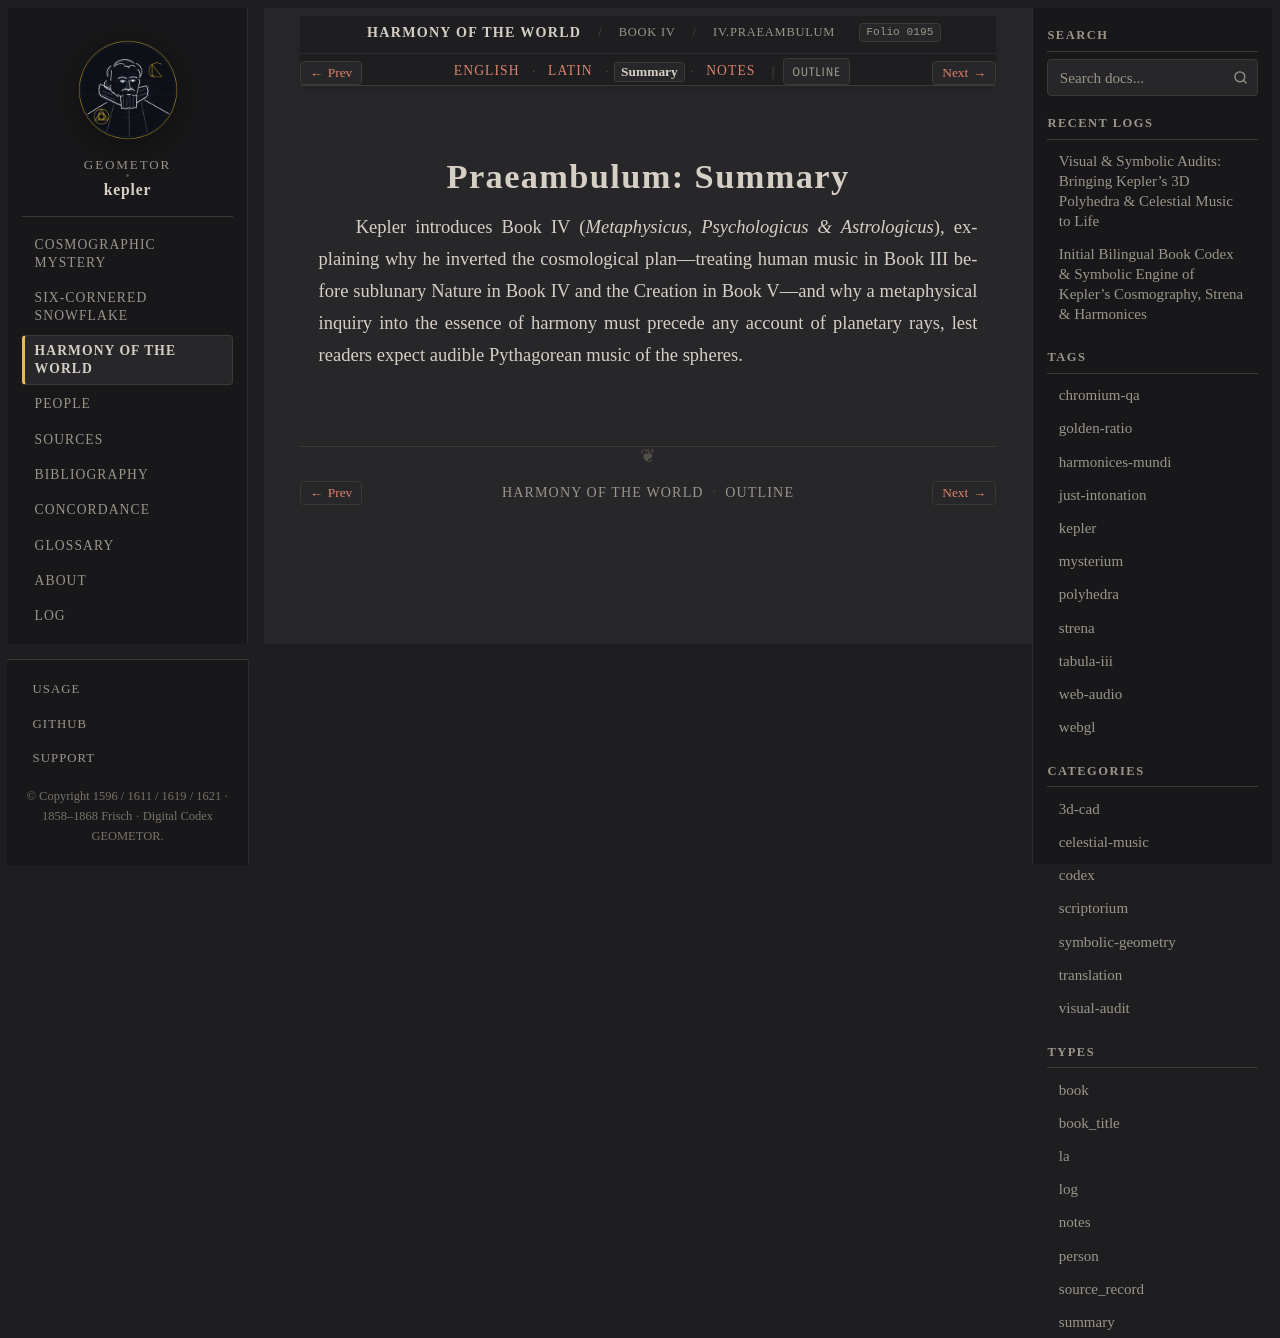

repository: geometor/kepler · page: harmonices_mundi/liber_iv/praeambulum/summary.html · generator: sphinx

:type: summary
:layout: book
:canonical_id: IV.Praeambulum
:order: 1
:folio: harmonices_mundi:0195

.. _hm-liber-iv-praeambulum-summary:

Praeambulum: Summary
====================

Kepler introduces Book IV (*Metaphysicus, Psychologicus & Astrologicus*), explaining why he inverted the cosmological plan—treating human music in Book III before sublunary Nature in Book IV and the Creation in Book V—and why a metaphysical inquiry into the essence of harmony must precede any account of planetary rays, lest readers expect audible Pythagorean music of the spheres.
